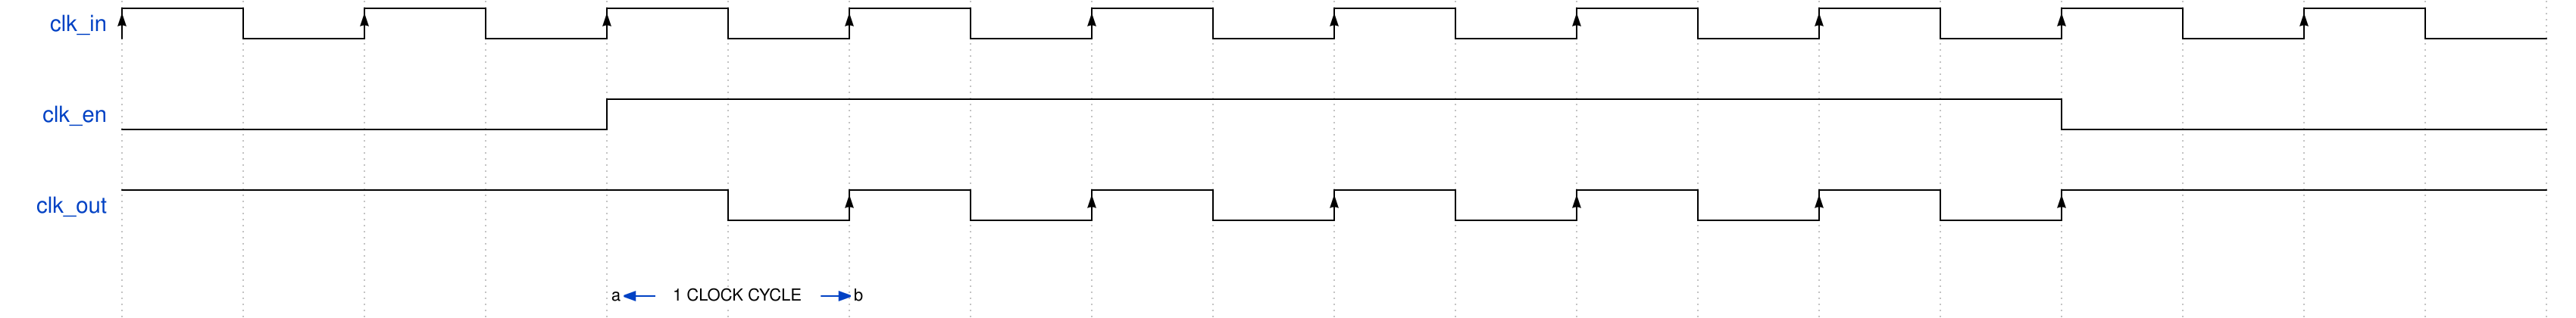

Reproduce this timing diagram as a WaveDrom spec.

{
  signal: [
  {
    name: 'clk_in',
    wave: 'P.........',
    period:2
  },
  {},
  {
    name: 'clk_en',
    wave: 'l.h.....l.',
    period:2
  },
  {},
  {
    name: 'clk_out',
    wave: 'h....lHlHlHlHlHlH...'},
  {},
  {
    node: '....a.b........'
  },
  ],
  config: { hscale: 2 },
  edge: [
    'a<->b 1 CLOCK CYCLE'
  ]
}
